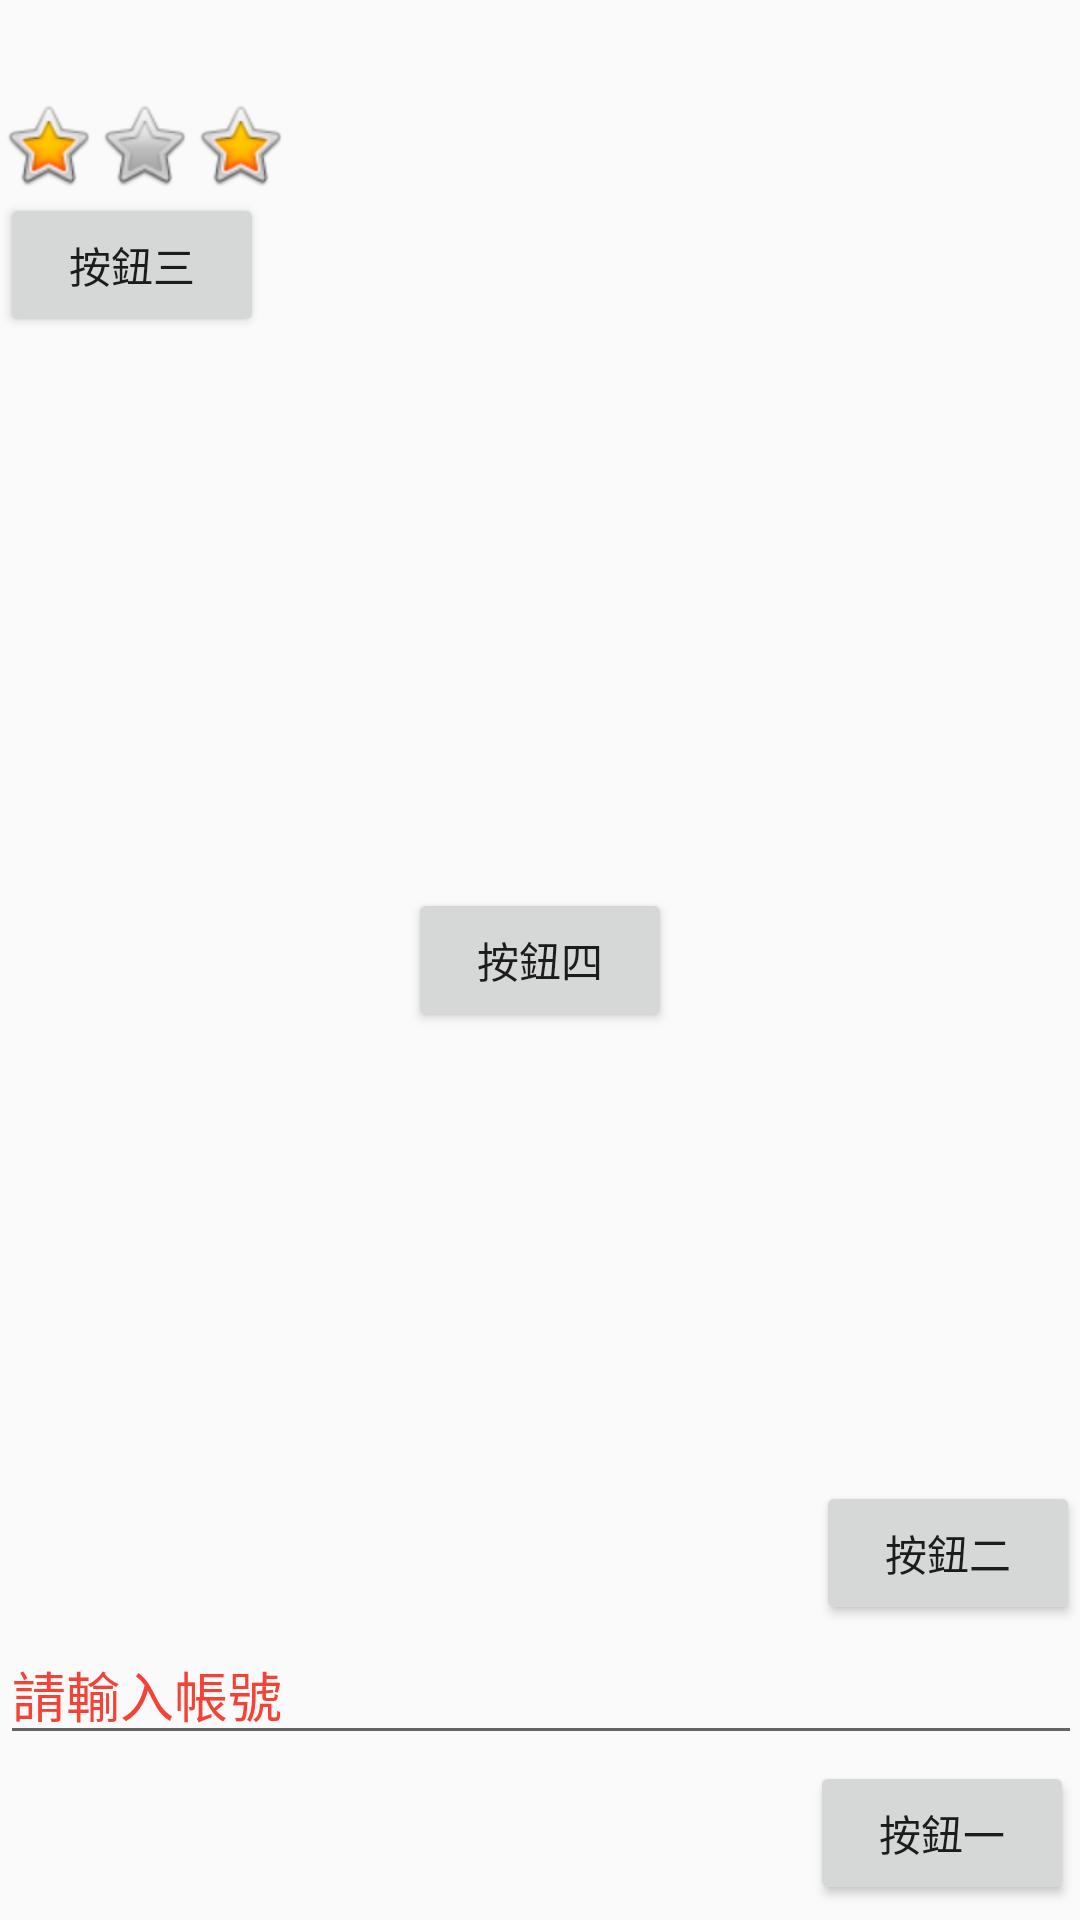

The Android layout XML behind this screen, and the referenced resources:
<!-- AndroidManifest.xml: application theme Theme.Application1 -->
<!-- res/layout/activity_relativelayout.xml -->
<?xml version="1.0" encoding="utf-8"?>
<RelativeLayout xmlns:android="http://schemas.android.com/apk/res/android"
    xmlns:app="http://schemas.android.com/apk/res-auto"
    android:layout_width="match_parent"
    android:layout_height="match_parent">


    <TextView
        android:id="@+id/textView8"
        android:layout_width="wrap_content"
        android:layout_height="wrap_content"
        android:textSize="24sp" />

    <Button
        android:id="@+id/button1"
        android:layout_width="wrap_content"
        android:layout_height="wrap_content"
        android:layout_alignParentEnd="true"
        android:layout_alignParentBottom="true"
        android:layout_marginEnd="2dp"
        android:layout_marginBottom="5dp"
        android:text="按鈕一" />

    <EditText
        android:id="@+id/editTextid"
        android:layout_width="match_parent"
        android:layout_height="wrap_content"
        android:layout_above="@+id/button1"
        android:layout_alignParentEnd="true"
        android:layout_marginEnd="-1dp"
        android:layout_marginBottom="2dp"
        android:ems="10"
        android:hint="請輸入帳號"
        android:inputType="textPersonName"
        android:textColorHint="#F44336" />

    <LinearLayout
        android:id="@+id/linearlayout_1"
        android:layout_width="match_parent"
        android:layout_height="wrap_content"
        android:layout_below="@+id/textView8"
        android:orientation="horizontal">

        <ImageView
            android:id="@+id/imageView2"
            android:layout_width="wrap_content"
            android:layout_height="wrap_content"
            app:srcCompat="@android:drawable/btn_star_big_on" />

        <ImageView
            android:id="@+id/imageView3"
            android:layout_width="wrap_content"
            android:layout_height="wrap_content"
            app:srcCompat="@android:drawable/btn_star_big_off" />

        <ImageView
            android:id="@+id/imageView4"
            android:layout_width="wrap_content"
            android:layout_height="wrap_content"
            app:srcCompat="@android:drawable/btn_star_big_on" />
    </LinearLayout>

    <Button
        android:id="@+id/button2"
        android:layout_width="wrap_content"
        android:layout_height="wrap_content"
        android:layout_above="@+id/editTextid"
        android:layout_alignParentEnd="true"
        android:text="按鈕二" />

    <Button
        android:id="@+id/button3"
        android:layout_width="wrap_content"
        android:layout_height="wrap_content"
        android:layout_below="@id/linearlayout_1"
        android:layout_toEndOf="@+id/textView8"
        android:text="按鈕三" />

    <Button
        android:id="@+id/button4"
        android:layout_width="wrap_content"
        android:layout_height="wrap_content"
        android:layout_centerInParent="true"
        android:text="按鈕四" />
</RelativeLayout>
<!-- resources referenced by this layout -->
<resources>
  <style name="Theme.Application1" parent="Theme.AppCompat.DayNight.DarkActionBar">
  
          
          <item name="colorPrimary">@color/purple_500</item>
          <item name="colorPrimaryVariant">@color/purple_700</item>
          <item name="colorOnPrimary">@color/white</item>
          
          <item name="colorSecondary">@color/teal_200</item>
          <item name="colorSecondaryVariant">@color/teal_700</item>
          <item name="colorOnSecondary">@color/black</item>
          
          <item name="android:statusBarColor" tools:targetApi="l">?attr/colorPrimaryVariant</item>
          
      </style>
  <!-- not gathered from this repository: default colours our renderer supplied (Android Studio template values) -->
  <color name="purple_500">#FF6200EE</color>
  <color name="purple_700">#FF3700B3</color>
  <color name="teal_200">#FF03DAC5</color>
  <color name="teal_700">#FF018786</color>
  <color name="black">#FF000000</color>
  <color name="white">#FFFFFFFF</color>
</resources>
